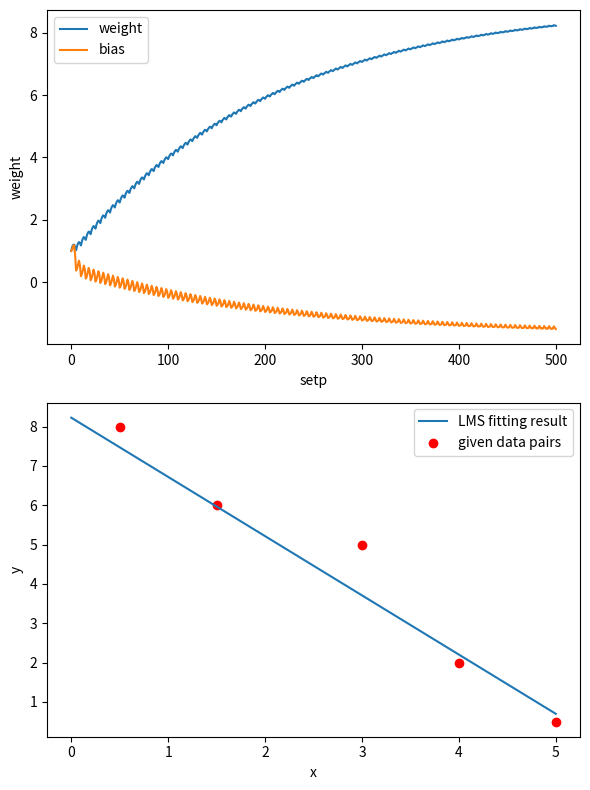

Python code for this plot:
# -*- coding: utf-8 -*-
"""
Created on Thu Jan 28 17:37:39 2021

[redacted]
"""
"""LMS method"""
import numpy as np
import matplotlib.pyplot as plt

# x = [bias, x]
X = np.array([[1,0.5],[1,1.5],[1,3.0],[1,4.0],[1,5.0]])

d = np.array([8.0,6.0,5,2,0.5])

#learning rate
lr = 0.02


w = np.array([1.0,1.0])
print("the initial weights is:", w)

weight_change = np.copy(w)

for j in range(100):
    for i in range(5):
        e = d[i]-np.dot(X[i,:],w)
        w += lr*e*X[i,:]
        weight_change = np.append(weight_change,w)
        
total_iter = i*(j+1)
weight_change = np.reshape(weight_change, (501,2))


print('Final weights is:',w)


step = np.arange(501)
x = np.arange(6)
fig, ax = plt.subplots(2, 1, figsize=(6, 8))
ax[0].plot(step,weight_change[:,0],label='weight')
ax[0].plot(step,weight_change[:,1],label='bias')
ax[0].set_xlabel('setp')
ax[0].set_ylabel('weight')
ax[0].legend()
ax[1].plot(x, w[0]+w[1]*x,label = 'LMS fitting result')
ax[1].scatter(X[:,1],d,color='red',label = 'given data pairs')
ax[1].set_xlabel('x')
ax[1].set_ylabel('y')
ax[1].legend()
plt.tight_layout()

